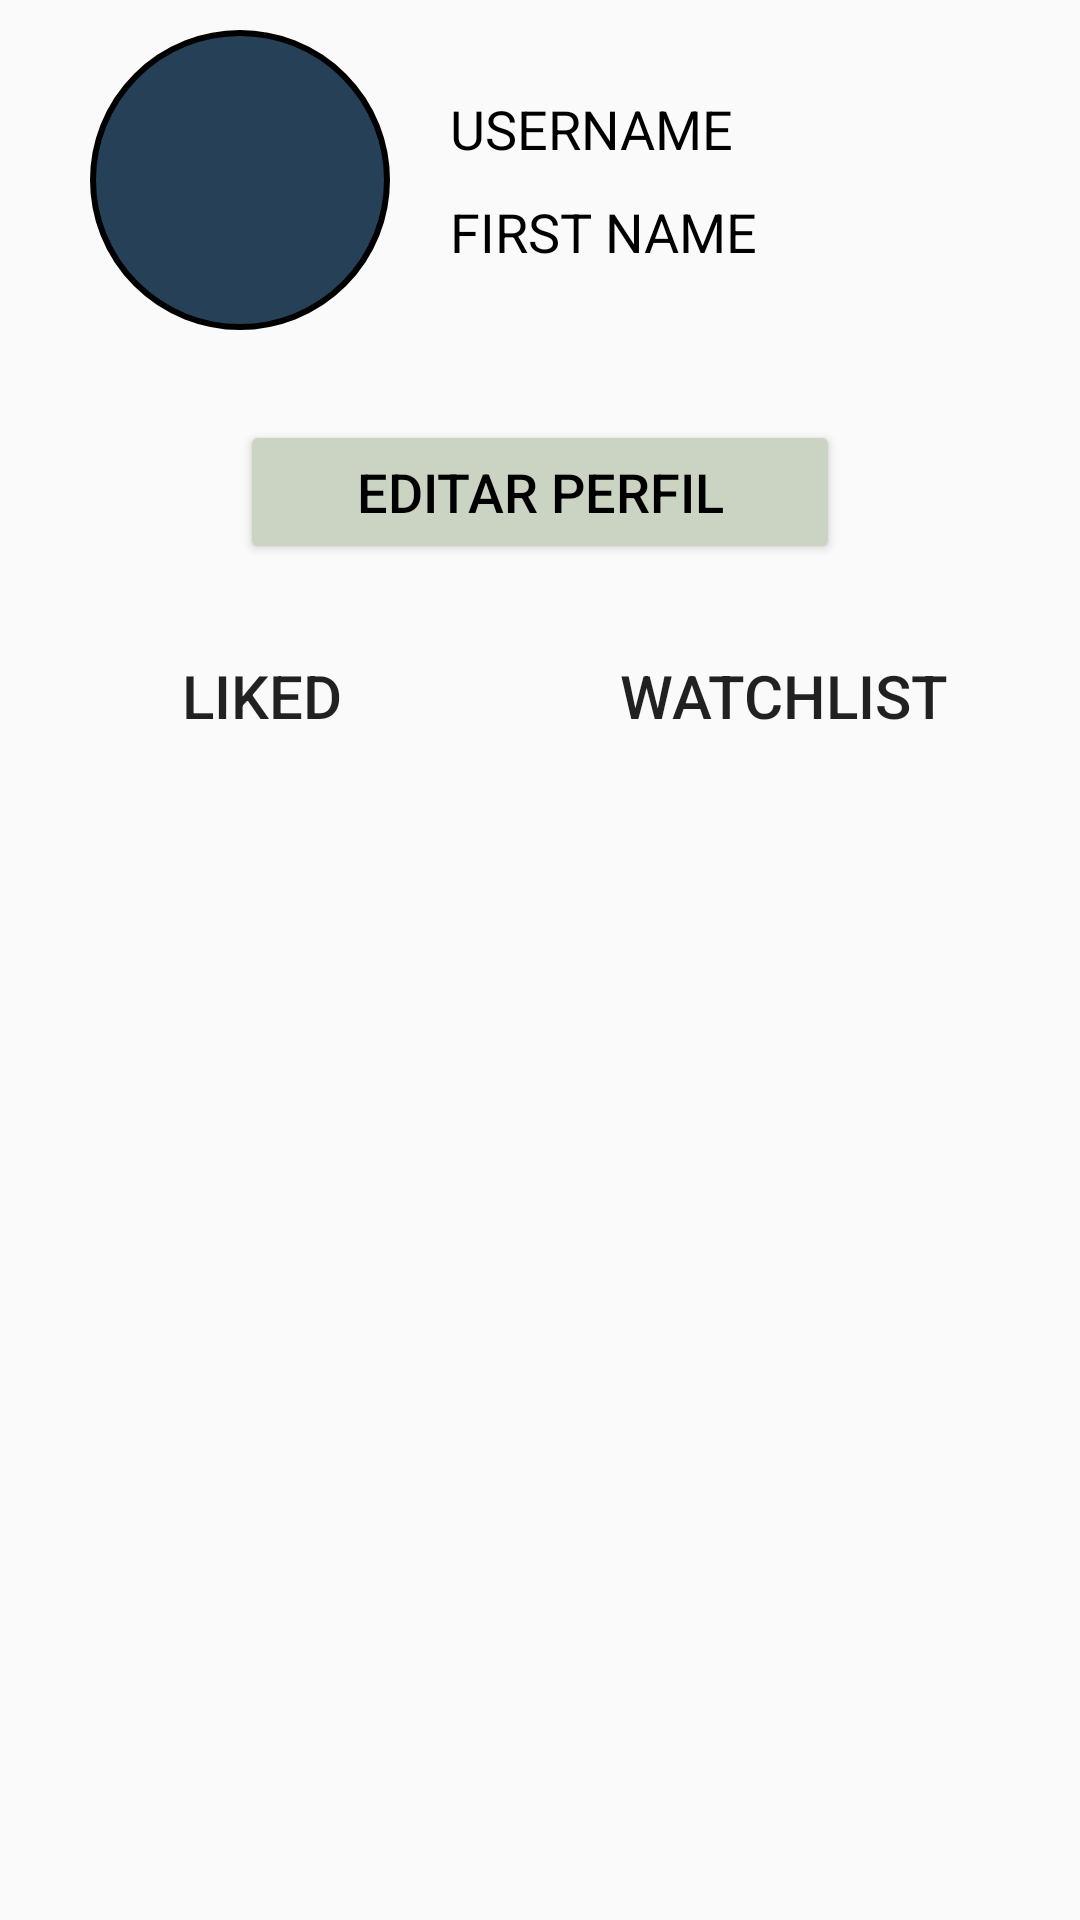

Produce the Android XML layout that renders to this screen, including the resource entries it uses.
<!-- AndroidManifest.xml: application theme Theme.AppCompat.DayNight -->
<!-- res/layout/fragment_user.xml -->
<?xml version="1.0" encoding="utf-8"?>
<ScrollView xmlns:android="http://schemas.android.com/apk/res/android"
    xmlns:app="http://schemas.android.com/apk/res-auto"
    xmlns:tools="http://schemas.android.com/tools"
    android:layout_width="match_parent"
    android:layout_height="match_parent"
    android:padding="10dp">

    <GridLayout
        android:layout_width="match_parent"
        android:layout_height="wrap_content"
        android:orientation="vertical"
        tools:context=".ui.perfil.PerfilFragment">

        <LinearLayout
            android:gravity="center_vertical"
            android:layout_width="match_parent"
            android:layout_height="wrap_content"
            android:paddingStart="10dp"
            android:paddingBottom="10dp"
            android:orientation="horizontal">

            <ImageView
                android:id="@+id/circle"
                android:layout_width="100dp"
                android:layout_height="100dp"
                android:src="@drawable/circular_button"
                android:layout_marginStart="10dp"
                android:layout_marginEnd="20dp" />

            <LinearLayout
                android:layout_width="wrap_content"
                android:layout_height="wrap_content"
                android:orientation="vertical">

                <TextView
                    android:id="@+id/textUsername"
                    android:layout_width="wrap_content"
                    android:layout_height="wrap_content"
                    android:text="@string/username"
                    android:textColor="@color/black"
                    android:layout_gravity="center_vertical"
                    android:textSize="18sp"
                    android:layout_marginBottom="10dp"/>

                <TextView
                    android:id="@+id/textFirstName"
                    android:layout_width="wrap_content"
                    android:layout_height="wrap_content"
                    android:text="@string/name"
                    android:textColor="@color/black"
                    android:layout_gravity="center_vertical"
                    android:textSize="18sp"/>
            </LinearLayout>

        </LinearLayout>

        <androidx.appcompat.widget.AppCompatButton
            android:id="@+id/btnEditProfile"
            android:layout_width="200dp"
            android:elevation="30dp"
            android:layout_height="wrap_content"
            android:layout_gravity="center_horizontal"
            android:layout_marginTop="20dp"
            android:textSize="18sp"
            android:foregroundTint="@color/blue"
            android:backgroundTint="@color/ash_gray"
            android:text="@string/editProfile"
            android:textColor="@color/black"/>

        <LinearLayout
            android:layout_width="match_parent"
            android:layout_height="wrap_content"
            android:orientation="horizontal"
            android:layout_marginTop="20dp">

            

            <Button
                android:id="@+id/buttonLike"
                android:layout_width="wrap_content"
                android:layout_height="wrap_content"
                android:text="@string/like"
                android:textSize="20sp"
                android:layout_weight="1"
                android:layout_marginEnd="8dp"
                android:background="@android:color/transparent" />

            <Button
                android:id="@+id/buttonWatchlist"
                android:layout_width="wrap_content"
                android:layout_height="wrap_content"
                android:text="@string/watchlist"
                android:textSize="20sp"
                android:layout_weight="1"
                android:background="@android:color/transparent" />

        </LinearLayout>

        <LinearLayout
            android:id="@+id/movieFavFilmas"
            android:layout_width="match_parent"
            android:layout_height="wrap_content"
            android:orientation="vertical"
            android:layout_marginBottom="70dp">
        </LinearLayout>

        <LinearLayout
            android:id="@+id/movieWatchFilmas"
            android:layout_width="match_parent"
            android:layout_height="wrap_content"
            android:orientation="vertical"
            android:layout_marginBottom="70dp">
        </LinearLayout>

        <LinearLayout
            android:id="@+id/movieWatchlistFilmas"
            android:layout_width="match_parent"
            android:layout_height="wrap_content"
            android:orientation="vertical"
            android:layout_marginBottom="70dp">
        </LinearLayout>

    </GridLayout>

</ScrollView>
<!-- resources referenced by this layout -->
<resources>
  <color name="ash_gray">#CBD4C2</color>
  <color name="black">#FF000000</color>
  <color name="blue">#264058</color>
  <!-- drawable circular_button (drawable) -->
  <?xml version="1.0" encoding="utf-8"?>
  <shape xmlns:android="http://schemas.android.com/apk/res/android"
      android:shape="oval">
      <stroke
          android:width="2dp"
          android:color="@color/black"/>
      <solid android:color="@color/blue" />
  </shape>
  <string name="editProfile">Editar perfil</string>
  <string name="like">Liked</string>
  <string name="name">FIRST NAME</string>
  <string name="username">USERNAME</string>
  <string name="watch">Watch</string>
  <string name="watchlist">Watchlist</string>
</resources>
